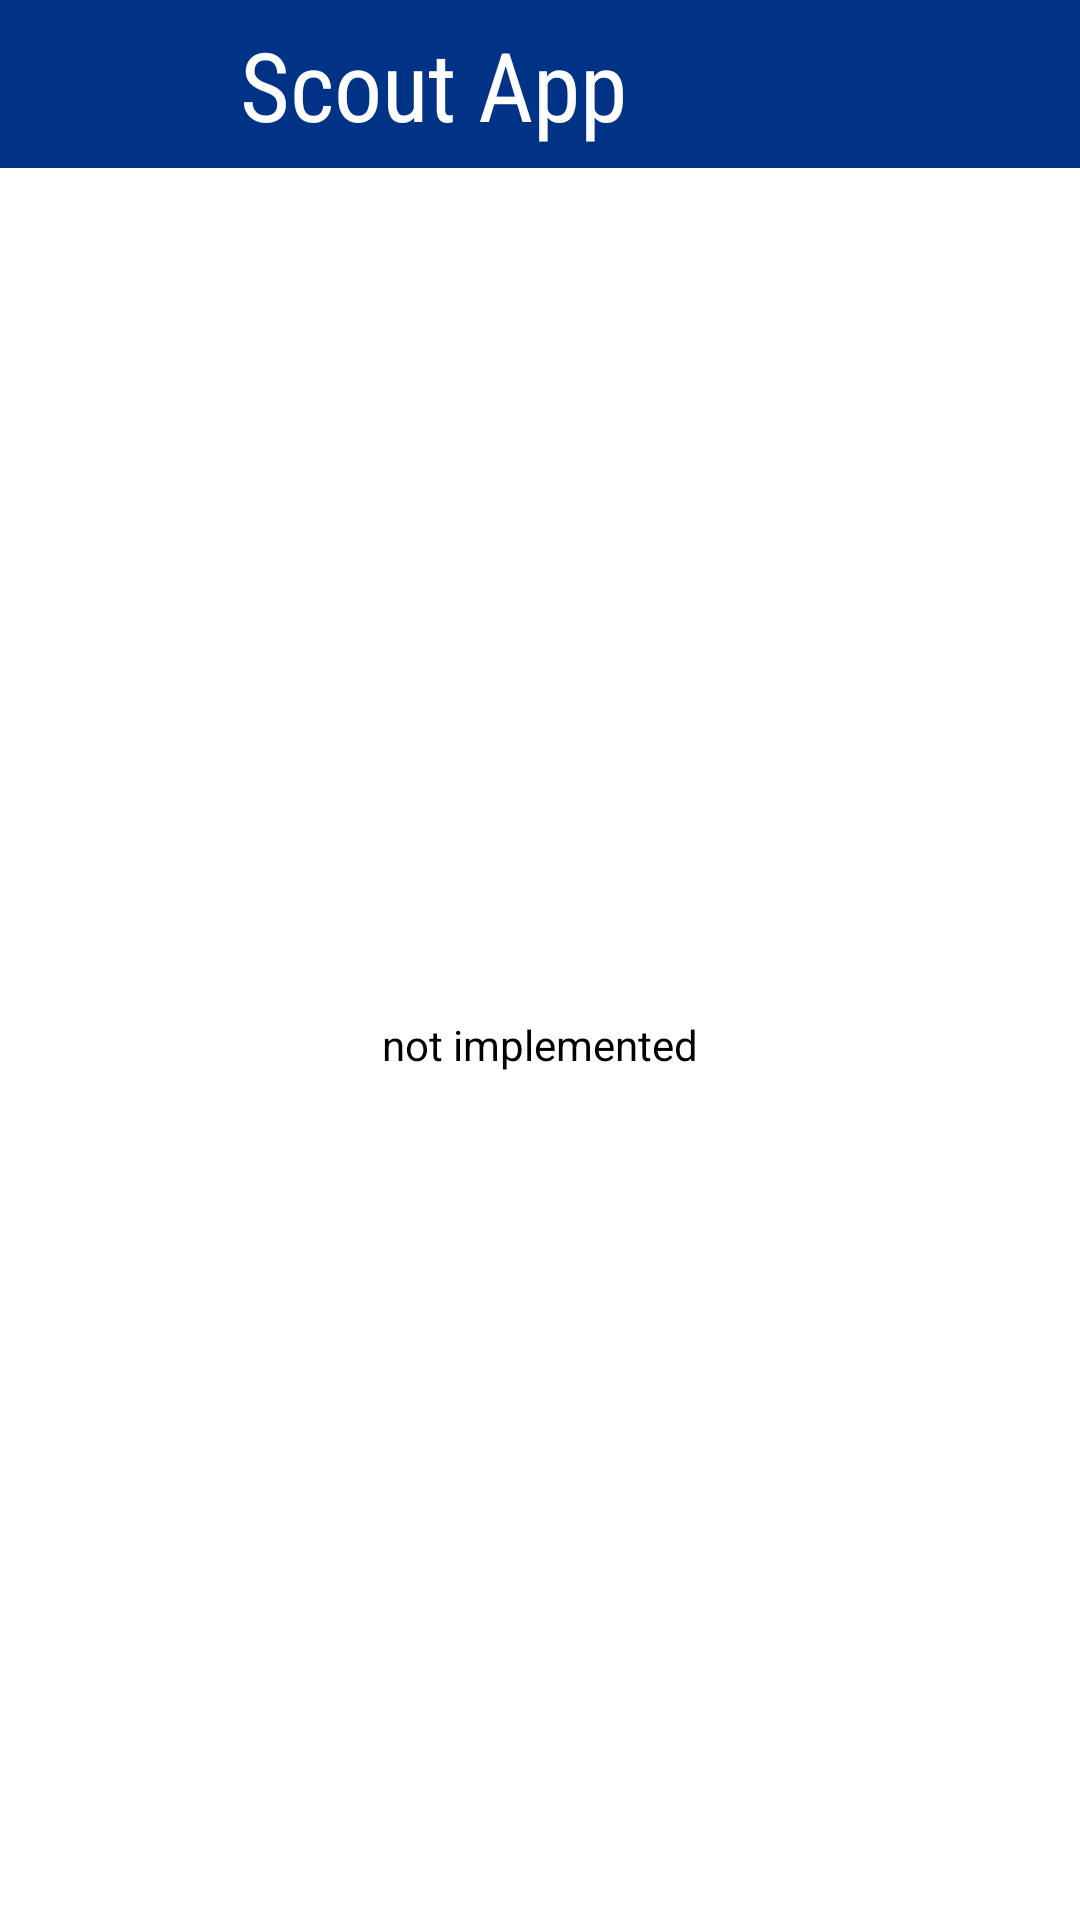

Reconstruct the res/layout file that produces this screen, plus the resources it refers to.
<!-- AndroidManifest.xml: application theme Theme.ScoutApp2022 -->
<!-- res/layout/activity_view_data.xml -->
<?xml version="1.0" encoding="utf-8"?>
<androidx.constraintlayout.widget.ConstraintLayout xmlns:android="http://schemas.android.com/apk/res/android"
    android:layout_width="match_parent"
    android:layout_height="match_parent"
    xmlns:app="http://schemas.android.com/apk/res-auto">

    <include layout="@layout/content_toolbar"
        android:id="@+id/toolbar"/>

    <TextView
        android:layout_width="wrap_content"
        android:layout_height="wrap_content"
        android:text="not implemented"
        app:layout_constraintBottom_toBottomOf="parent"
        app:layout_constraintEnd_toEndOf="parent"
        app:layout_constraintStart_toStartOf="parent"
        app:layout_constraintTop_toBottomOf="@id/toolbar" />

</androidx.constraintlayout.widget.ConstraintLayout>
<!-- res/layout/content_toolbar.xml (included above) -->
<?xml version="1.0" encoding="utf-8"?>
<androidx.constraintlayout.widget.ConstraintLayout xmlns:android="http://schemas.android.com/apk/res/android"
    xmlns:app="http://schemas.android.com/apk/res-auto"
    xmlns:tools="http://schemas.android.com/tools"
    android:layout_width="match_parent"
    android:layout_height="wrap_content">

    <Toolbar
        android:id="@+id/toolbar"
        android:layout_width="match_parent"
        android:layout_height="wrap_content"
        android:background="@color/blue"
        app:layout_constraintTop_toTopOf="parent" />

    <ImageButton
        android:id="@+id/backBtn"
        android:layout_width="48dp"
        android:layout_height="48dp"
        android:layout_marginStart="16dp"
        android:background="@color/blue"
        android:adjustViewBounds="true"
        android:padding="8dp"
        android:scaleType="fitCenter"
        android:src="@drawable/ic_baseline_arrow_back_24"
        app:layout_constraintBottom_toBottomOf="@+id/toolbar"
        app:layout_constraintStart_toStartOf="parent"
        app:layout_constraintTop_toTopOf="@+id/toolbar" />

    <TextView
        android:id="@+id/toolbarTv"
        android:layout_width="wrap_content"
        android:layout_height="wrap_content"
        android:layout_marginStart="16dp"
        android:fontFamily="sans-serif-condensed"
        android:text="Scout App"
        android:textColor="@color/white"
        android:textSize="32sp"
        app:layout_constraintBottom_toBottomOf="@+id/toolbar"
        app:layout_constraintStart_toEndOf="@+id/backBtn"
        app:layout_constraintTop_toTopOf="@id/toolbar" />
</androidx.constraintlayout.widget.ConstraintLayout>
<!-- resources referenced by this layout -->
<resources>
  <color name="blue">#003285</color>
  <color name="white">#FFFFFFFF</color>
  <style name="Theme.ScoutApp2022" parent="Theme.MaterialComponents.DayNight.NoActionBar">
          
          <item name="colorPrimary">@color/purple_500</item>
          <item name="colorPrimaryVariant">@color/purple_700</item>
          <item name="colorOnPrimary">@color/white</item>
          
          <item name="colorSecondary">@color/teal_200</item>
          <item name="colorSecondaryVariant">@color/teal_700</item>
          <item name="colorOnSecondary">@color/black</item>
          
          <item name="android:statusBarColor" tools:targetApi="l">?attr/colorPrimaryVariant</item>
          
  
          <item name="android:textColor">@color/black</item>
      </style>
  <color name="purple_500">#FF6200EE</color>
  <color name="purple_700">#FF3700B3</color>
  <color name="teal_200">#FF03DAC5</color>
  <color name="teal_700">#FF018786</color>
  <color name="black">#FF000000</color>
</resources>
